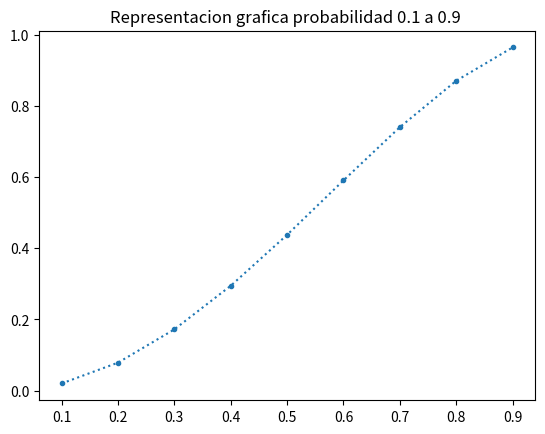

Python code for this plot:
# -*- coding: utf-8 -*-
import matplotlib.pyplot as plt
import numpy as np


#numrandom = np.random.randint(10000,100000)/100000
p = np.array([0.1,0.2,0.3,0.4,0.5,0.6,0.7,0.8,0.9])
formula = p**2*(2-p**2)
print('Ejercicio #4 - Percolation')
print('Integrantes: Catota-Llangari-Escobar')
print('---------------------------------------------------------')
print('Probabilidad teórica de valores entre 0.1 a 0.9:',formula)

##PROBABILIDAD 0.1
def prob():
    graf = np.random.choice([0, 1], p=[0.1,0.9], size = (2,2))
    #print(graf)
    #plt.matshow(graf)
    #plt.show()
    x = 1
    y = 0
    if (graf[0][0] == x) and (graf[0][1] == y) and (graf[1][0] == x) and (graf[1][1] == y):
        return 1
    elif (graf[0][0] == y) and (graf[0][1] == y) and (graf[1][0] == x) and (graf[1][1] == y):
        return 1
    elif (graf[0][0] == x) and (graf[0][1] == y) and (graf[1][0] == y) and (graf[1][1] == y):
        return 1
    elif (graf[0][0] == y) and (graf[0][1] == y) and (graf[1][0] == y) and (graf[1][1] == x):
        return 1
    elif (graf[0][0] == x) and (graf[0][1] == y) and (graf[1][0] == x) and (graf[1][1] == y):
        return 1    
    elif (graf[0][0] == y) and (graf[0][1] == x) and (graf[1][0] == y) and (graf[1][1] == y):
        return 1    
    elif (graf[0][0] == y) and (graf[0][1] == y) and (graf[1][0] == y) and (graf[1][1] == y):
        return 1
    else:
        return 0

rep = 100
def perRange(rep):
    per = [prob() for i in range(rep)]
    return np.sum(per)

def calculo():
    probabilidad = perRange(rep)/rep
    return probabilidad

def simulacion():
     sim = 1000
     simul = [calculo() for i in range (sim)]
     a = (np.sum(simul))
     b = a/sim
     return b

print('Probabilidad simulada 1000 veces para 0.1:',simulacion())

##PROBABILIDAD 0.2
def prob():
    graf = np.random.choice([0, 1], p=[0.2,0.8], size = (2,2))
    #print(graf)
    #plt.matshow(graf)
    #plt.show()
    x = 1
    y = 0
    if (graf[0][0] == x) and (graf[0][1] == y) and (graf[1][0] == x) and (graf[1][1] == y):
        return 1
    elif (graf[0][0] == y) and (graf[0][1] == y) and (graf[1][0] == x) and (graf[1][1] == y):
        return 1
    elif (graf[0][0] == x) and (graf[0][1] == y) and (graf[1][0] == y) and (graf[1][1] == y):
        return 1
    elif (graf[0][0] == y) and (graf[0][1] == y) and (graf[1][0] == y) and (graf[1][1] == x):
        return 1
    elif (graf[0][0] == y) and (graf[0][1] == x) and (graf[1][0] == y) and (graf[1][1] == x):
        return 1    
    elif (graf[0][0] == y) and (graf[0][1] == x) and (graf[1][0] == y) and (graf[1][1] == y):
        return 1    
    elif (graf[0][0] == y) and (graf[0][1] == y) and (graf[1][0] == y) and (graf[1][1] == y):
        return 1
    else:
        return 0

rep = 100
def perRange(rep):
    per = [prob() for i in range(rep)]
    return np.sum(per)

def calculo():
    probabilidad = perRange(rep)/rep
    return probabilidad

def simulacion():
     sim = 1000
     simul = [calculo() for i in range (sim)]
     a = (np.sum(simul))
     b = a/sim
     return b

print('Probabilidad simulada 1000 veces para 0.2:',simulacion())

##PROBABILIDAD 0.3
def prob():
    graf = np.random.choice([0, 1], p=[0.3,0.7], size = (2,2))
    #print(graf)
    #plt.matshow(graf)
    #plt.show()
    x = 1
    y = 0
    if (graf[0][0] == x) and (graf[0][1] == y) and (graf[1][0] == x) and (graf[1][1] == y):
        return 1
    elif (graf[0][0] == y) and (graf[0][1] == y) and (graf[1][0] == x) and (graf[1][1] == y):
        return 1
    elif (graf[0][0] == x) and (graf[0][1] == y) and (graf[1][0] == y) and (graf[1][1] == y):
        return 1
    elif (graf[0][0] == y) and (graf[0][1] == y) and (graf[1][0] == y) and (graf[1][1] == x):
        return 1
    elif (graf[0][0] == y) and (graf[0][1] == x) and (graf[1][0] == y) and (graf[1][1] == x):
        return 1    
    elif (graf[0][0] == y) and (graf[0][1] == x) and (graf[1][0] == y) and (graf[1][1] == y):
        return 1    
    elif (graf[0][0] == y) and (graf[0][1] == y) and (graf[1][0] == y) and (graf[1][1] == y):
        return 1
    else:
        return 0

rep = 100
def perRange(rep):
    per = [prob() for i in range(rep)]
    return np.sum(per)

def calculo():
    probabilidad = perRange(rep)/rep
    return probabilidad

def simulacion():
     sim = 1000
     simul = [calculo() for i in range (sim)]
     a = (np.sum(simul))
     b = a/sim
     return b

print('Probabilidad simulada 1000 veces para 0.3:',simulacion())

##PROBABILIDAD 0.4
def prob():
    graf = np.random.choice([0, 1], p=[0.4,0.6], size = (2,2))
    #print(graf)
    #plt.matshow(graf)
    #plt.show()
    x = 1
    y = 0
    if (graf[0][0] == x) and (graf[0][1] == y) and (graf[1][0] == x) and (graf[1][1] == y):
        return 1
    elif (graf[0][0] == y) and (graf[0][1] == y) and (graf[1][0] == x) and (graf[1][1] == y):
        return 1
    elif (graf[0][0] == x) and (graf[0][1] == y) and (graf[1][0] == y) and (graf[1][1] == y):
        return 1
    elif (graf[0][0] == y) and (graf[0][1] == y) and (graf[1][0] == y) and (graf[1][1] == x):
        return 1
    elif (graf[0][0] == y) and (graf[0][1] == x) and (graf[1][0] == y) and (graf[1][1] == x):
        return 1    
    elif (graf[0][0] == y) and (graf[0][1] == x) and (graf[1][0] == y) and (graf[1][1] == y):
        return 1    
    elif (graf[0][0] == y) and (graf[0][1] == y) and (graf[1][0] == y) and (graf[1][1] == y):
        return 1
    else:
        return 0

rep = 100
def perRange(rep):
    per = [prob() for i in range(rep)]
    return np.sum(per)

def calculo():
    probabilidad = perRange(rep)/rep
    return probabilidad

def simulacion():
     sim = 1000
     simul = [calculo() for i in range (sim)]
     a = (np.sum(simul))
     b = a/sim
     return b

print('Probabilidad simulada 1000 veces para 0.4:',simulacion())


##PROBABILIDAD 0.5
def prob():
    graf = np.random.choice([0, 1], p=[0.5,0.5], size = (2,2))
    #print(graf)
    #plt.matshow(graf)
    #plt.show()
    x = 1
    y = 0
    if (graf[0][0] == x) and (graf[0][1] == y) and (graf[1][0] == x) and (graf[1][1] == y):
        return 1
    elif (graf[0][0] == y) and (graf[0][1] == y) and (graf[1][0] == x) and (graf[1][1] == y):
        return 1
    elif (graf[0][0] == x) and (graf[0][1] == y) and (graf[1][0] == y) and (graf[1][1] == y):
        return 1
    elif (graf[0][0] == y) and (graf[0][1] == y) and (graf[1][0] == y) and (graf[1][1] == x):
        return 1
    elif (graf[0][0] == x) and (graf[0][1] == x) and (graf[1][0] == x) and (graf[1][1] == x):
        return 1
    elif (graf[0][0] == x) and (graf[0][1] == y) and (graf[1][0] == x) and (graf[1][1] == y):
        return 1    
    elif (graf[0][0] == y) and (graf[0][1] == x) and (graf[1][0] == y) and (graf[1][1] == y):
        return 1    
    elif (graf[0][0] == y) and (graf[0][1] == y) and (graf[1][0] == y) and (graf[1][1] == y):
        return 1
    else:
        return 0

rep = 100
def perRange(rep):
    per = [prob() for i in range(rep)]
    return np.sum(per)

def calculo():
    probabilidad = perRange(rep)/rep
    return probabilidad

def simulacion():
     sim = 1000
     simul = [calculo() for i in range (sim)]
     a = (np.sum(simul))
     b = a/sim
     return b

print('Probabilidad simulada 1000 veces para 0.5:',simulacion())

##PROBABILIDAD 0.6
def prob():
    graf = np.random.choice([0, 1], p=[0.6,0.4], size = (2,2))
    #print(graf)
    #plt.matshow(graf)
    #plt.show()
    x = 1
    y = 0
    if (graf[0][0] == x) and (graf[0][1] == y) and (graf[1][0] == x) and (graf[1][1] == y):
        return 1
    elif (graf[0][0] == y) and (graf[0][1] == y) and (graf[1][0] == x) and (graf[1][1] == y):
        return 1
    elif (graf[0][0] == x) and (graf[0][1] == y) and (graf[1][0] == y) and (graf[1][1] == y):
        return 1
    elif (graf[0][0] == y) and (graf[0][1] == y) and (graf[1][0] == y) and (graf[1][1] == x):
        return 1
    elif (graf[0][0] == y) and (graf[0][1] == x) and (graf[1][0] == y) and (graf[1][1] == x):
        return 1    
    elif (graf[0][0] == y) and (graf[0][1] == x) and (graf[1][0] == y) and (graf[1][1] == y):
        return 1    
    elif (graf[0][0] == y) and (graf[0][1] == y) and (graf[1][0] == y) and (graf[1][1] == y):
        return 1
    else:
        return 0

rep = 100
def perRange(rep):
    per = [prob() for i in range(rep)]
    return np.sum(per)

def calculo():
    probabilidad = perRange(rep)/rep
    return probabilidad

def simulacion():
     sim = 1000
     simul = [calculo() for i in range (sim)]
     a = (np.sum(simul))
     b = a/sim
     return b

print('Probabilidad simulada 1000 veces para 0.6:',simulacion())

##PROBABILIDAD 0.7
def prob():
    graf = np.random.choice([0, 1], p=[0.7,0.3], size = (2,2))
    #print(graf)
    #plt.matshow(graf)
    #plt.show()
    x = 1
    y = 0
    if (graf[0][0] == x) and (graf[0][1] == y) and (graf[1][0] == x) and (graf[1][1] == y):
        return 1
    elif (graf[0][0] == y) and (graf[0][1] == y) and (graf[1][0] == x) and (graf[1][1] == y):
        return 1
    elif (graf[0][0] == x) and (graf[0][1] == y) and (graf[1][0] == y) and (graf[1][1] == y):
        return 1
    elif (graf[0][0] == y) and (graf[0][1] == y) and (graf[1][0] == y) and (graf[1][1] == x):
        return 1
    elif (graf[0][0] == x) and (graf[0][1] == x) and (graf[1][0] == x) and (graf[1][1] == x):
        return 1
    elif (graf[0][0] == y) and (graf[0][1] == x) and (graf[1][0] == y) and (graf[1][1] == x):
        return 1    
    elif (graf[0][0] == y) and (graf[0][1] == x) and (graf[1][0] == y) and (graf[1][1] == y):
        return 1    
    elif (graf[0][0] == y) and (graf[0][1] == y) and (graf[1][0] == y) and (graf[1][1] == y):
        return 1
    else:
        return 0

rep = 100
def perRange(rep):
    per = [prob() for i in range(rep)]
    return np.sum(per)

def calculo():
    probabilidad = perRange(rep)/rep
    return probabilidad

def simulacion():
     sim = 1000
     simul = [calculo() for i in range (sim)]
     a = (np.sum(simul))
     b = a/sim
     return b

print('Probabilidad simulada 1000 veces para 0.7:',simulacion())

##PROBABILIDAD 0.8
def prob():
    graf = np.random.choice([0, 1], p=[0.8,0.2], size = (2,2))
    #print(graf)
    #plt.matshow(graf)
    #plt.show()
    x = 1
    y = 0
    if (graf[0][0] == x) and (graf[0][1] == y) and (graf[1][0] == x) and (graf[1][1] == y):
        return 1
    elif (graf[0][0] == y) and (graf[0][1] == y) and (graf[1][0] == x) and (graf[1][1] == y):
        return 1
    elif (graf[0][0] == x) and (graf[0][1] == y) and (graf[1][0] == y) and (graf[1][1] == y):
        return 1
    elif (graf[0][0] == y) and (graf[0][1] == y) and (graf[1][0] == y) and (graf[1][1] == x):
        return 1
    elif (graf[0][0] == x) and (graf[0][1] == x) and (graf[1][0] == x) and (graf[1][1] == x):
        return 1
    elif (graf[0][0] == y) and (graf[0][1] == x) and (graf[1][0] == y) and (graf[1][1] == x):
        return 1    
    elif (graf[0][0] == y) and (graf[0][1] == x) and (graf[1][0] == y) and (graf[1][1] == y):
        return 1    
    elif (graf[0][0] == y) and (graf[0][1] == y) and (graf[1][0] == y) and (graf[1][1] == y):
        return 1
    else:
        return 0

rep = 100
def perRange(rep):
    per = [prob() for i in range(rep)]
    return np.sum(per)

def calculo():
    probabilidad = perRange(rep)/rep
    return probabilidad

def simulacion():
     sim = 1000
     simul = [calculo() for i in range (sim)]
     a = (np.sum(simul))
     b = a/sim
     return b

print('Probabilidad simulada 1000 veces para 0.8:',simulacion())

##PROBABILIDAD 0.9
def prob():
    graf = np.random.choice([0, 1], p=[0.9,0.1], size = (2,2))
    #print(graf)
    #plt.matshow(graf)
    #plt.show()
    x = 1
    y = 0
    if (graf[0][0] == x) and (graf[0][1] == y) and (graf[1][0] == x) and (graf[1][1] == y):
        return 1
    elif (graf[0][0] == y) and (graf[0][1] == y) and (graf[1][0] == x) and (graf[1][1] == y):
        return 1
    elif (graf[0][0] == x) and (graf[0][1] == y) and (graf[1][0] == y) and (graf[1][1] == y):
        return 1
    elif (graf[0][0] == y) and (graf[0][1] == y) and (graf[1][0] == y) and (graf[1][1] == x):
        return 1
    elif (graf[0][0] == x) and (graf[0][1] == x) and (graf[1][0] == x) and (graf[1][1] == x):
        return 1
    elif (graf[0][0] == x) and (graf[0][1] == y) and (graf[1][0] == x) and (graf[1][1] == y):
        return 1    
    elif (graf[0][0] == y) and (graf[0][1] == x) and (graf[1][0] == y) and (graf[1][1] == y):
        return 1    
    elif (graf[0][0] == y) and (graf[0][1] == y) and (graf[1][0] == y) and (graf[1][1] == y):
        return 1
    else:
        return 0

rep = 100
def perRange(rep):
    per = [prob() for i in range(rep)]
    return np.sum(per)

def calculo():
    probabilidad = perRange(rep)/rep
    return probabilidad

def simulacion():
     sim = 1000
     simul = [calculo() for i in range (sim)]
     a = (np.sum(simul))
     b = a/sim
     return b

print('Probabilidad simulada 1000 veces para 0.9:',simulacion())

plt.plot(p, formula, ':.')
plt.title("Representacion grafica probabilidad 0.1 a 0.9 ")
plt.show()